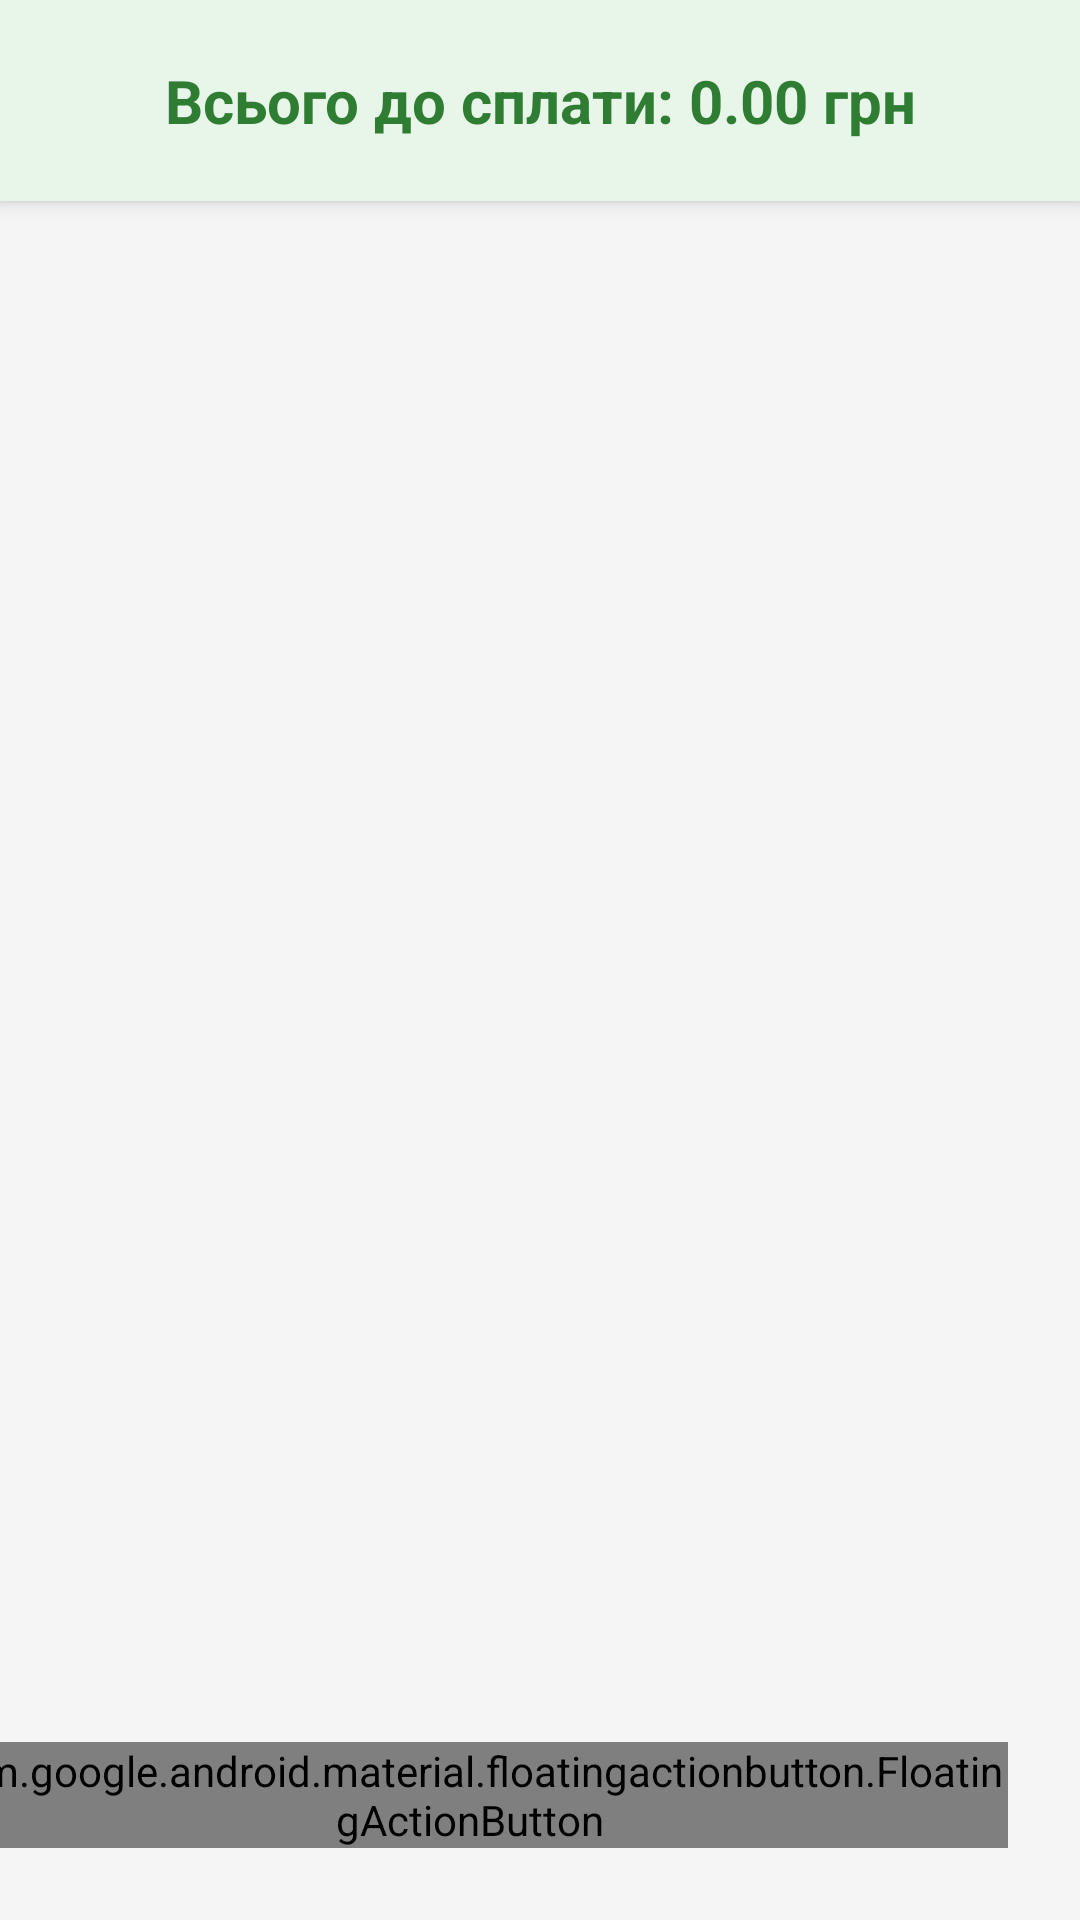

Android layout source for this screen:
<!-- AndroidManifest.xml: application theme Theme.Kolo -->
<!-- res/layout/fragment_dashboard.xml -->
<?xml version="1.0" encoding="utf-8"?>
<androidx.constraintlayout.widget.ConstraintLayout
    xmlns:android="http://schemas.android.com/apk/res/android"
    xmlns:app="http://schemas.android.com/apk/res-auto"
    android:layout_width="match_parent"
    android:layout_height="match_parent"
    android:background="#F5F5F5">
    <ImageButton
        android:id="@+id/btnLogout"
        android:layout_width="wrap_content"
        android:layout_height="wrap_content"
        android:src="@android:drawable/ic_lock_power_off"
        android:background="?attr/selectableItemBackgroundBorderless"
        android:layout_margin="12dp"
        app:layout_constraintTop_toTopOf="@id/tvTotalAmount"
        app:layout_constraintBottom_toBottomOf="@id/tvTotalAmount"
        app:layout_constraintEnd_toEndOf="parent"
        app:tint="#F44336" />
    <TextView
        android:id="@+id/tvTotalAmount"
        android:layout_width="0dp"
        android:layout_height="wrap_content"
        android:text="Всього до сплати: 0.00 грн"
        android:textSize="20sp"
        android:textStyle="bold"
        android:textColor="#2E7D32"
        android:padding="20dp"
        android:background="#E8F5E9"
        android:elevation="4dp"
        android:gravity="center"
        app:layout_constraintTop_toTopOf="parent"
        app:layout_constraintStart_toStartOf="parent"
        app:layout_constraintEnd_toEndOf="parent" />

    <androidx.recyclerview.widget.RecyclerView
        android:id="@+id/rvSubscriptions"
        android:layout_width="0dp"
        android:layout_height="0dp"
        app:layout_constraintTop_toBottomOf="@id/tvTotalAmount"
        app:layout_constraintBottom_toBottomOf="parent"
        app:layout_constraintStart_toStartOf="parent"
        app:layout_constraintEnd_toEndOf="parent" />

    <com.google.android.material.floatingactionbutton.FloatingActionButton
        android:id="@+id/fabAddSubscription"
        android:layout_width="wrap_content"
        android:layout_height="wrap_content"
        android:layout_margin="24dp"
        android:src="@android:drawable/ic_input_add"
        app:tint="@color/white"
        app:layout_constraintBottom_toBottomOf="parent"
        app:layout_constraintEnd_toEndOf="parent" />

</androidx.constraintlayout.widget.ConstraintLayout>
<!-- resources referenced by this layout -->
<resources>
  <style name="Theme.Kolo" parent="android:Theme.Material.Light.NoActionBar" />
  <!-- not gathered from this repository: default colours our renderer supplied (Android Studio template values) -->
  <color name="white">#FFFFFFFF</color>
</resources>
